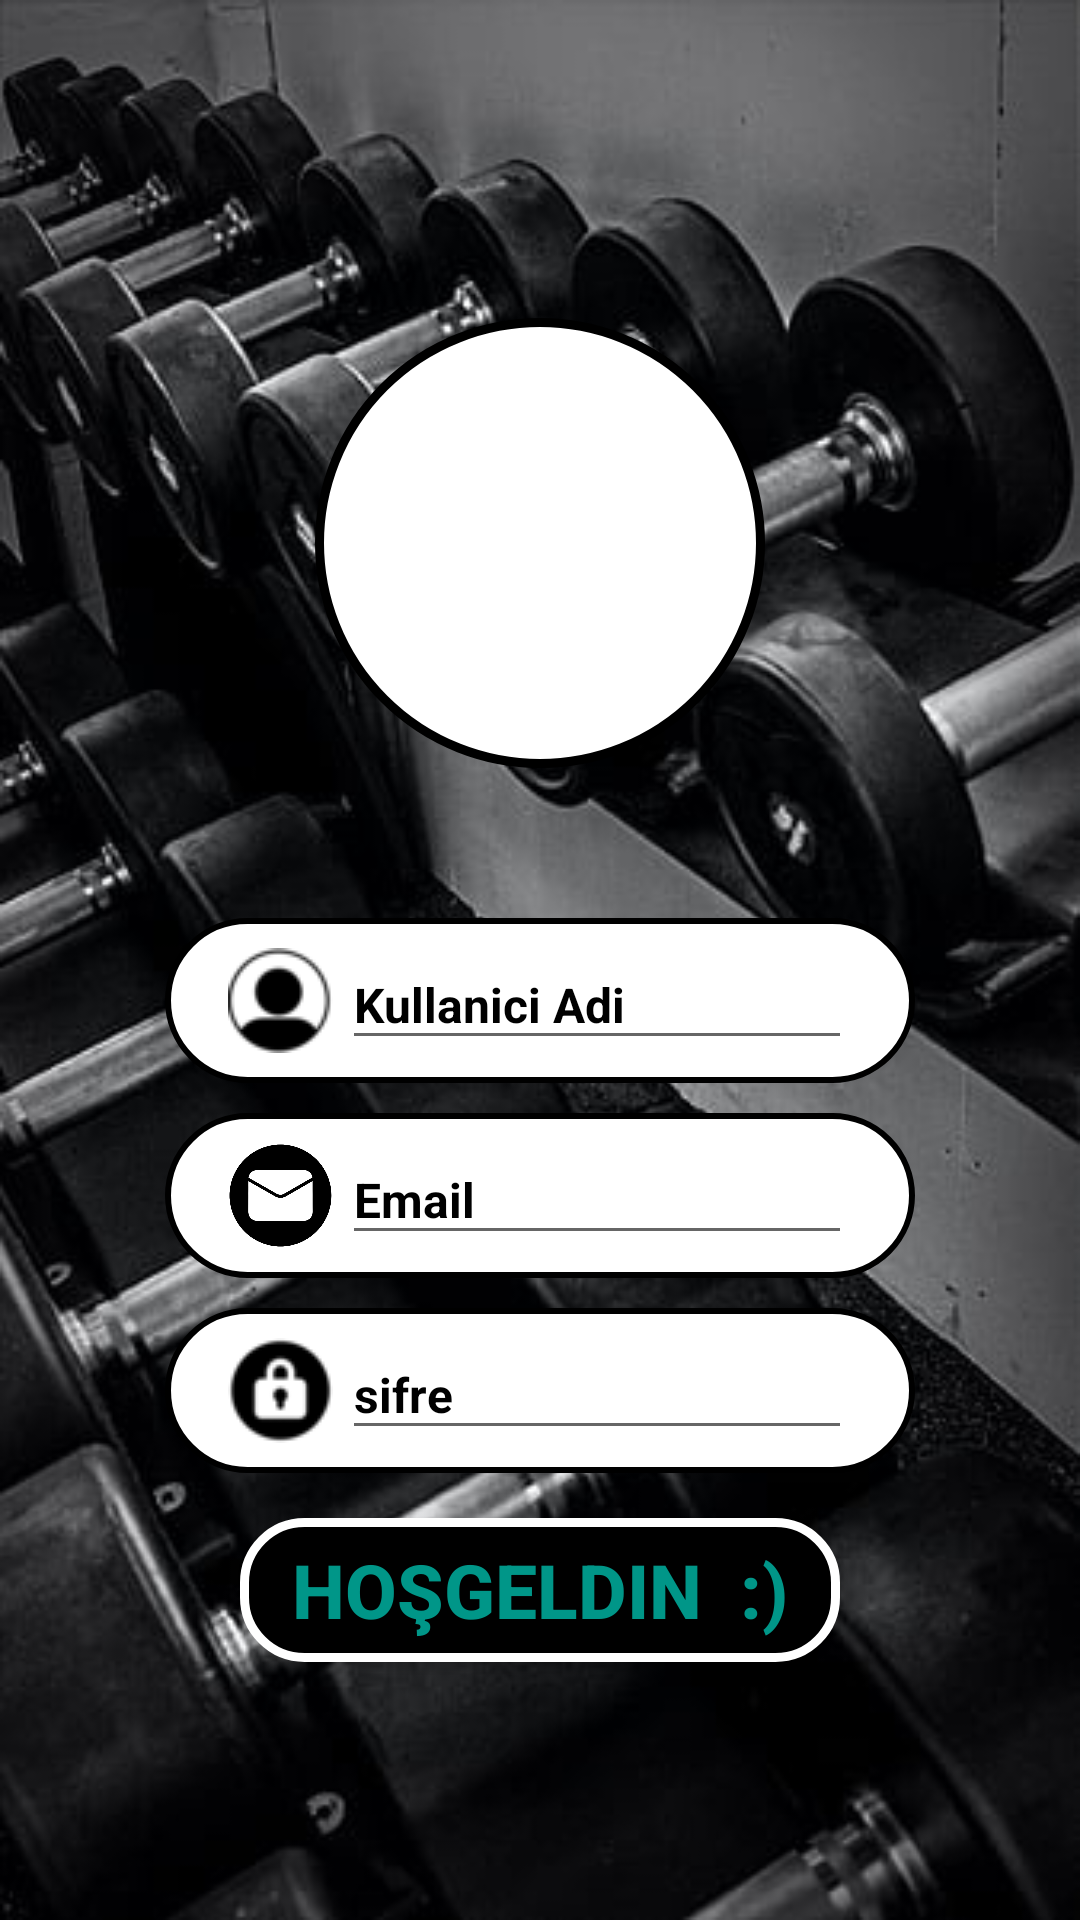

Layout XML and referenced resources for this Android screen:
<!-- AndroidManifest.xml: application theme Theme.FitnessUygulamasi -->
<!-- res/layout/activity_signup_activty.xml -->
<?xml version="1.0" encoding="utf-8"?>
<RelativeLayout xmlns:android="http://schemas.android.com/apk/res/android"
    xmlns:app="http://schemas.android.com/apk/res-auto"
    xmlns:tools="http://schemas.android.com/tools"
    android:layout_width="match_parent"
    android:layout_height="match_parent"
    android:gravity="center"
    android:background="@drawable/arkaplan"
    android:id="@+id/ly"
    tools:context=".Activty.MainActivity">

    <LinearLayout
        android:layout_width="match_parent"
        android:layout_height="500dp"
        android:layout_gravity="center"
        android:layout_marginTop="0dp"
        android:gravity="center"
        android:orientation="vertical">

        <LinearLayout
            android:layout_width="150dp"
            android:layout_height="150dp"
            android:layout_gravity="center"
            android:layout_marginTop="20dp"
            android:background="@drawable/logo_backround"
            android:gravity="center"
            android:orientation="vertical">

            <ImageView
                android:layout_width="120dp"
                android:layout_height="120dp"
                android:layout_gravity="center"
                android:background="@drawable/icon"
                android:gravity="center" />
        </LinearLayout>

        <LinearLayout
            android:layout_marginTop="50dp"
            android:layout_width="250dp"
            android:layout_height="55dp"
            android:layout_alignParentTop="true"
            android:background="@drawable/giris_text"
            android:gravity="center">

            <ImageView
                android:layout_width="35dp"
                android:layout_height="35dp"
                android:layout_gravity="center"
                android:background="@drawable/login_person" />

            <EditText
                android:id="@+id/kayit_ad"
                android:layout_width="170dp"
                android:layout_height="40dp"
                android:layout_marginStart="3dp"
                android:hint="Kullanici Adi"
                android:inputType="textPersonName"
                android:textColor="@color/black"
                android:textColorHint="@color/black"
                android:textSize="16dp"
                android:textStyle="bold" />
        </LinearLayout>

        <LinearLayout
            android:layout_width="250dp"
            android:layout_height="55dp"
            android:layout_alignParentStart="true"
            android:layout_alignParentTop="true"
            android:layout_marginTop="10dp"
            android:background="@drawable/giris_text"
            android:gravity="center">

            <ImageView
                android:layout_width="35dp"
                android:layout_height="35dp"
                android:layout_gravity="center"
                android:background="@drawable/login_email" />

            <EditText
                android:id="@+id/kayit_email"
                android:layout_width="170dp"
                android:layout_height="40dp"
                android:layout_marginStart="3dp"
                android:hint="Email"
                android:inputType="textEmailAddress"
                android:textColor="@color/black"
                android:textColorHint="@color/black"
                android:textSize="16dp"
                android:textStyle="bold" />
        </LinearLayout>

        <LinearLayout
            android:layout_width="250dp"
            android:layout_height="55dp"
            android:layout_alignParentTop="true"
            android:layout_marginTop="10dp"
            android:background="@drawable/giris_text"
            android:gravity="center">

            <ImageView
                android:layout_width="35dp"
                android:layout_height="35dp"
                android:layout_gravity="center"
                android:background="@drawable/login_password" />

            <EditText
                android:id="@+id/kayit_sifre"
                android:layout_width="170dp"
                android:layout_height="40dp"
                android:layout_marginStart="3dp"
                android:hint="sifre"
                android:inputType="textPassword"
                android:textColor="@color/black"
                android:textColorHint="@color/black"
                android:textSize="16dp"
                android:textStyle="bold" />
        </LinearLayout>


        <Button
            android:id="@+id/kayit"
            android:layout_width="200dp"
            android:layout_height="wrap_content"
            android:layout_marginTop="15dp"
            android:background="@drawable/login_button"
            android:gravity="center"
            android:text="Hoşgeldin  :)"
            android:textColor="#009688"
            android:textSize="25sp"
            android:textStyle="bold" />


    </LinearLayout>

</RelativeLayout>
<!-- resources referenced by this layout -->
<resources>
  <color name="black">#FF000000</color>
  <!-- drawable arkaplan: png bitmap (drawable, 32631 bytes) -->
  <!-- drawable giris_text (drawable) -->
  <?xml version="1.0" encoding="utf-8"?>
  <shape xmlns:android="http://schemas.android.com/apk/res/android">
      <corners android:radius="40dp"/>
      <solid android:color="@color/white"/>
      <stroke android:color="@color/black"/>
      <stroke android:width="2dp"/>
  </shape>
  <!-- drawable login_button (drawable) -->
  <?xml version="1.0" encoding="utf-8"?>
  <shape xmlns:android="http://schemas.android.com/apk/res/android">
      <corners android:radius="20dp"/>
      <solid android:color="@color/black"/>
      <stroke android:width="3dp"/>
      <stroke android:color="@color/white"/>
  </shape>
  <!-- drawable login_email: png bitmap (drawable, 40043 bytes) -->
  <!-- drawable login_password: png bitmap (drawable, 1331 bytes) -->
  <!-- drawable login_person: png bitmap (drawable, 1386 bytes) -->
  <!-- drawable logo_backround (drawable) -->
  <?xml version="1.0" encoding="utf-8"?>
  <shape xmlns:android="http://schemas.android.com/apk/res/android">
      <corners android:radius="500dp"/>
      <solid android:color="@color/white"/>
      <stroke android:width="3dp"/>
      <stroke android:color="@color/black"/>
  </shape>
  <style name="Theme.FitnessUygulamasi" parent="Base.Theme.FitnessUygulamasi" />
  <color name="white">#FFFFFFFF</color>
  <style name="Base.Theme.FitnessUygulamasi" parent="Theme.AppCompat.DayNight.NoActionBar">
          
          
      </style>
</resources>
